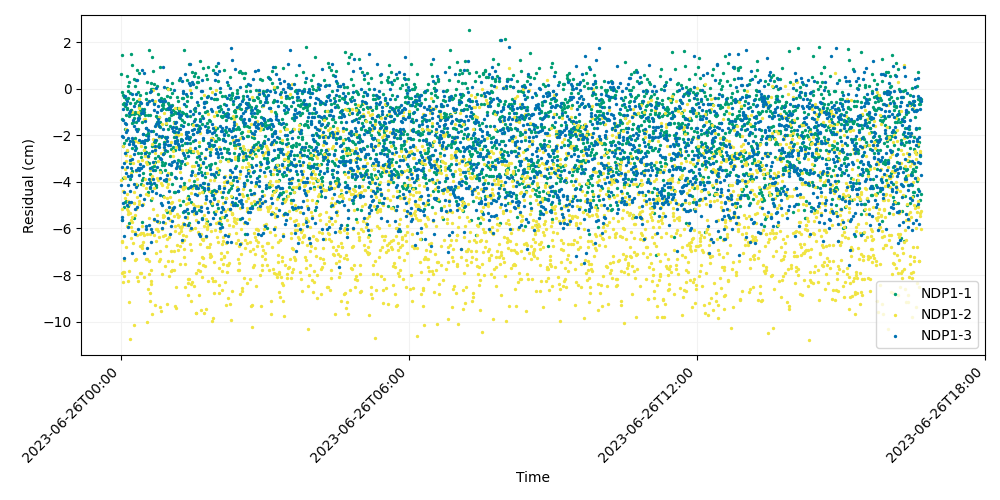

Values plotted in this chart, from the file beside it:
time, iso_string, NDP1-1, NDP1-2, NDP1-3
741009607, 2023-06-26T00:00:07.000, 0.6332, -3.923, -4.122
741009627, 2023-06-26T00:00:27.000, 1.463, -5.144, -5.508
741009647, 2023-06-26T00:00:47.000, -5.625, -7.926, -3.363
741009667, 2023-06-26T00:01:07.000, -1.312, -6.541, -2.022
741009687, 2023-06-26T00:01:27.000, -0.1442, -6.586, -5.651
741009707, 2023-06-26T00:01:47.000, -3.821, -7.861, -0.8598
741009727, 2023-06-26T00:02:07.000, -0.2506, -4.388, -1.334
741009747, 2023-06-26T00:02:27.000, -0.6699, -2.464, -2.08
741009767, 2023-06-26T00:02:47.000, -2.44, -8.298, -4.903
741009787, 2023-06-26T00:03:07.000, -0.3737, -7.887, -7.281
741009807, 2023-06-26T00:03:27.000, -5.094, -8.053, -4.447
741009827, 2023-06-26T00:03:47.000, -0.6338, -3.806, -3.182
741009847, 2023-06-26T00:04:07.000, -2.351, -7.352, -6.333
741009867, 2023-06-26T00:04:27.000, -0.7295, -3.852, -2.75
741009887, 2023-06-26T00:04:47.000, -1.731, -4.694, -1.483
741009907, 2023-06-26T00:05:07.000, -4.872, -3.459, -0.2921
741009927, 2023-06-26T00:05:27.000, -1.121, -3.088, -0.6729
741009947, 2023-06-26T00:05:47.000, -0.4394, -2.85, -3.625
741009967, 2023-06-26T00:06:07.000, -2.188, -1.712, -1.855
741009987, 2023-06-26T00:06:27.000, -4.826, -6.795, -1.534
741010007, 2023-06-26T00:06:47.000, 0.5544, -4.515, -5.014
741010027, 2023-06-26T00:07:07.000, -2.683, -5.884, -0.5059
741010047, 2023-06-26T00:07:27.000, -0.8498, -2.631, -1.765
741010067, 2023-06-26T00:07:47.000, -0.8101, -5.151, -3.361
741010087, 2023-06-26T00:08:07.000, 0.1229, -5.234, -5.939
741010107, 2023-06-26T00:08:27.000, -0.4156, -4.802, -2.103
741010127, 2023-06-26T00:08:47.000, -5.05, -8.256, -3.765
741010147, 2023-06-26T00:09:07.000, -0.08251, -5.371, -4.116
741010167, 2023-06-26T00:09:27.000, 0.2685, -7.847, -4.864
741010187, 2023-06-26T00:09:47.000, -1.181, -4.954, -1.022
741010207, 2023-06-26T00:10:07.000, -5.768, -9.176, -2.359
741010227, 2023-06-26T00:10:27.000, -0.1624, -2.883, -2.225
741010247, 2023-06-26T00:10:47.000, -3.196, -3.105, -0.9584
741010267, 2023-06-26T00:11:07.000, -0.6155, -5.346, -3.049
741010287, 2023-06-26T00:11:27.000, -3.881, -10.75, -4.39
741010307, 2023-06-26T00:11:47.000, 1.488, -5.955, -4.855
741010327, 2023-06-26T00:12:07.000, -0.9344, -5.635, -3.73
741010347, 2023-06-26T00:12:27.000, -1.09, -3.607, -3.415
741010367, 2023-06-26T00:12:47.000, -0.9151, -6.427, -3.71
741010387, 2023-06-26T00:13:07.000, -2.547, -5.737, -2.123
741010407, 2023-06-26T00:13:27.000, -1.472, -1.003, -3.027
741010427, 2023-06-26T00:13:47.000, 0.9989, -6.127, -7.04
741010447, 2023-06-26T00:14:07.000, -3.539, -5.521, -0.2309
741010467, 2023-06-26T00:14:27.000, -2.191, -6.61, -2.384
741010487, 2023-06-26T00:14:47.000, -1.442, -2.337, -1.351
741010507, 2023-06-26T00:15:07.000, -0.4528, -3.177, -2.305
741010527, 2023-06-26T00:15:27.000, -1.263, -4.887, -1.593
741010547, 2023-06-26T00:15:47.000, -1.093, -4.419, -0.7291
741010567, 2023-06-26T00:16:07.000, -5.568, -10.16, -2.823
741010587, 2023-06-26T00:16:27.000, 0.4349, -4.897, -4.089
741010607, 2023-06-26T00:16:47.000, 0.1117, -2.237, -2.647
741010627, 2023-06-26T00:17:07.000, -0.9789, -6.155, -6.249
741010647, 2023-06-26T00:17:27.000, -0.6034, -7.357, -5.153
741010667, 2023-06-26T00:17:47.000, -2.133, -5.43, -2.467
741010687, 2023-06-26T00:18:07.000, 0.3717, -3.55, -1.736
741010707, 2023-06-26T00:18:27.000, -1.418, -5.181, -3.481
741010727, 2023-06-26T00:18:47.000, -1.037, -4.095, -0.2058
741010747, 2023-06-26T00:19:07.000, -2.565, -7.332, -4.241
741010767, 2023-06-26T00:19:27.000, 0.7849, -8.076, -5.066
741010787, 2023-06-26T00:19:47.000, -0.528, -6.268, -1.808
... 2,940 more rows
